Run: headless pygame with SDL's dummy video driver; simulated clock (each Clock.tick advances the game by its frame time, no real sleeping); random seed 0; keys injected as events and as key.get_pressed() state; no mouse input.
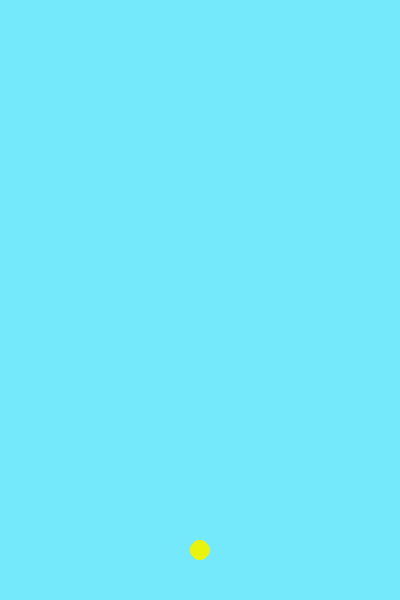
Frame 1 of 4 · flips 1–60 · no input
Frame 2 of 4 · flips 61–180 · tapped SPACE, RETURN · held RIGHT (→), D · screen unchanged from frame 1, image omitted
Frame 3 of 4 · flips 181–300 · held DOWN (↓), S · screen unchanged from frame 2, image omitted
Frame 4 of 4 · flips 301–420 · held LEFT (←), A, UP (↑), W · screen unchanged from frame 3, image omitted

The pygame program that drew these frames:

"""
Flappy Bird clone game
"""

import pygame

# constants
screen_size = width, height = 400, 600
bird_initial_position = 200, 550
white  = 255, 255, 255
blue   = 115, 233, 251
yellow = 233, 244, 14

# startup
pygame.init()
pygame.display.set_caption("Flappy Bird")

# set up screen
screen = pygame.display.set_mode(screen_size)
background = pygame.Surface(screen_size)
background.fill(blue)
screen.blit(background, (0, 0))

while True:
    for event in pygame.event.get():
        if event.type == pygame.QUIT:
            break
    screen.fill(blue)
    pygame.draw.circle(background, yellow, bird_initial_position, 10)
    screen.blit(background, (0, 0))
    pygame.display.flip()

pygame.quit()
